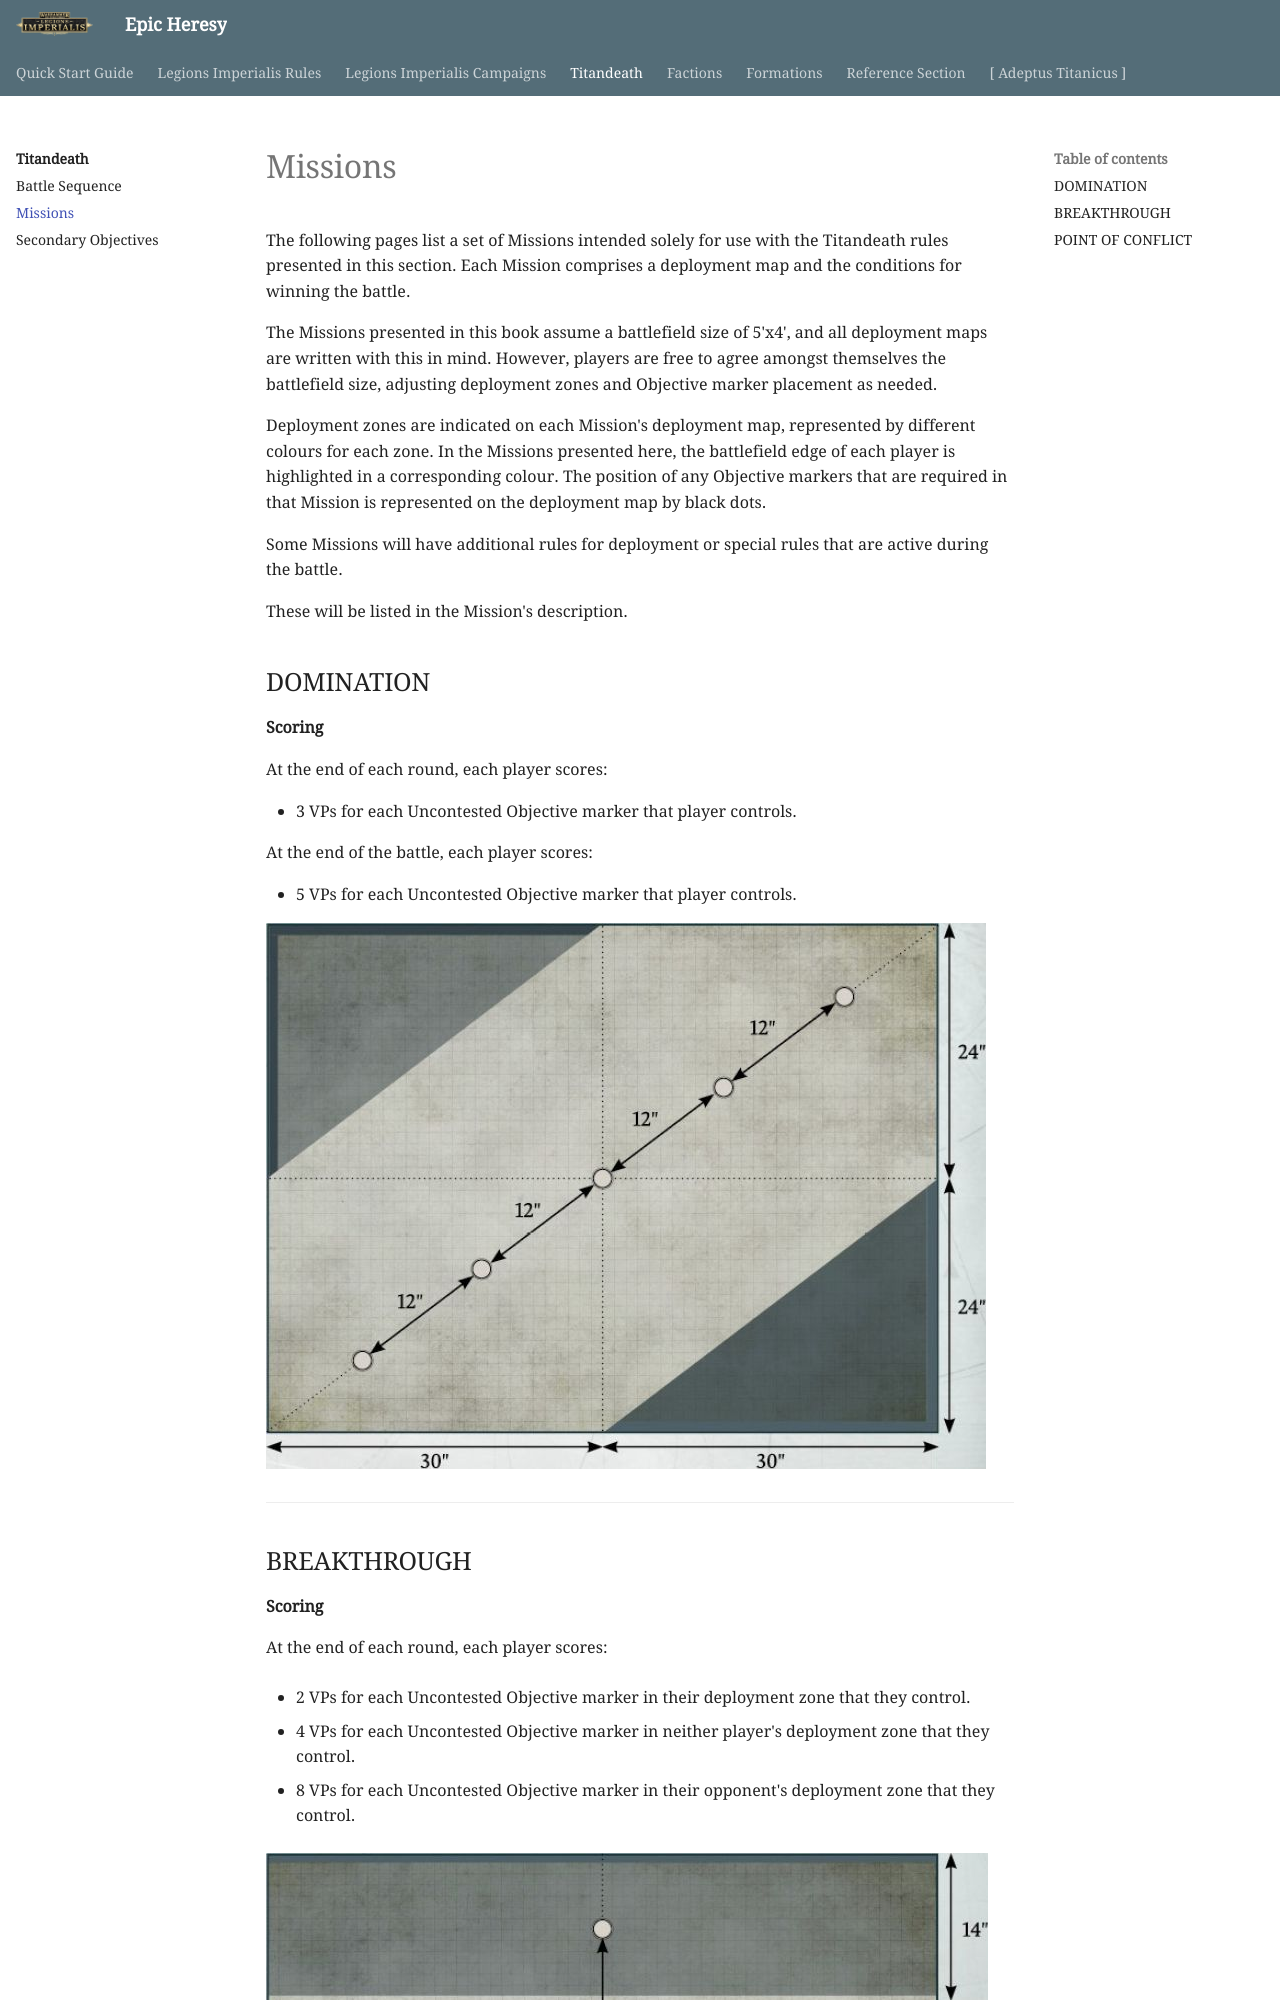

repository: BBBase-EHeresy-PPPub/EHeresy · page: li2023/titandeath/titandeath_missions/index.html · generator: mkdocs

The following pages list a set of Missions intended solely for use with the Titandeath rules presented in this section. Each Mission comprises a deployment map and the conditions for winning the battle.

The Missions presented in this book assume a battlefield size of 5'x4', and all deployment maps are written with this in mind. However, players are free to agree amongst themselves the battlefield size, adjusting deployment zones and Objective marker placement as needed.

Deployment zones are indicated on each Mission's deployment map, represented by different colours for each zone. In the Missions presented here, the battlefield edge of each player is highlighted in a corresponding colour. The position of any Objective markers that are required in that Mission is represented on the deployment map by black dots.

Some Missions will have additional rules for deployment or special rules that are active during the battle.

These will be listed in the Mission's description.
